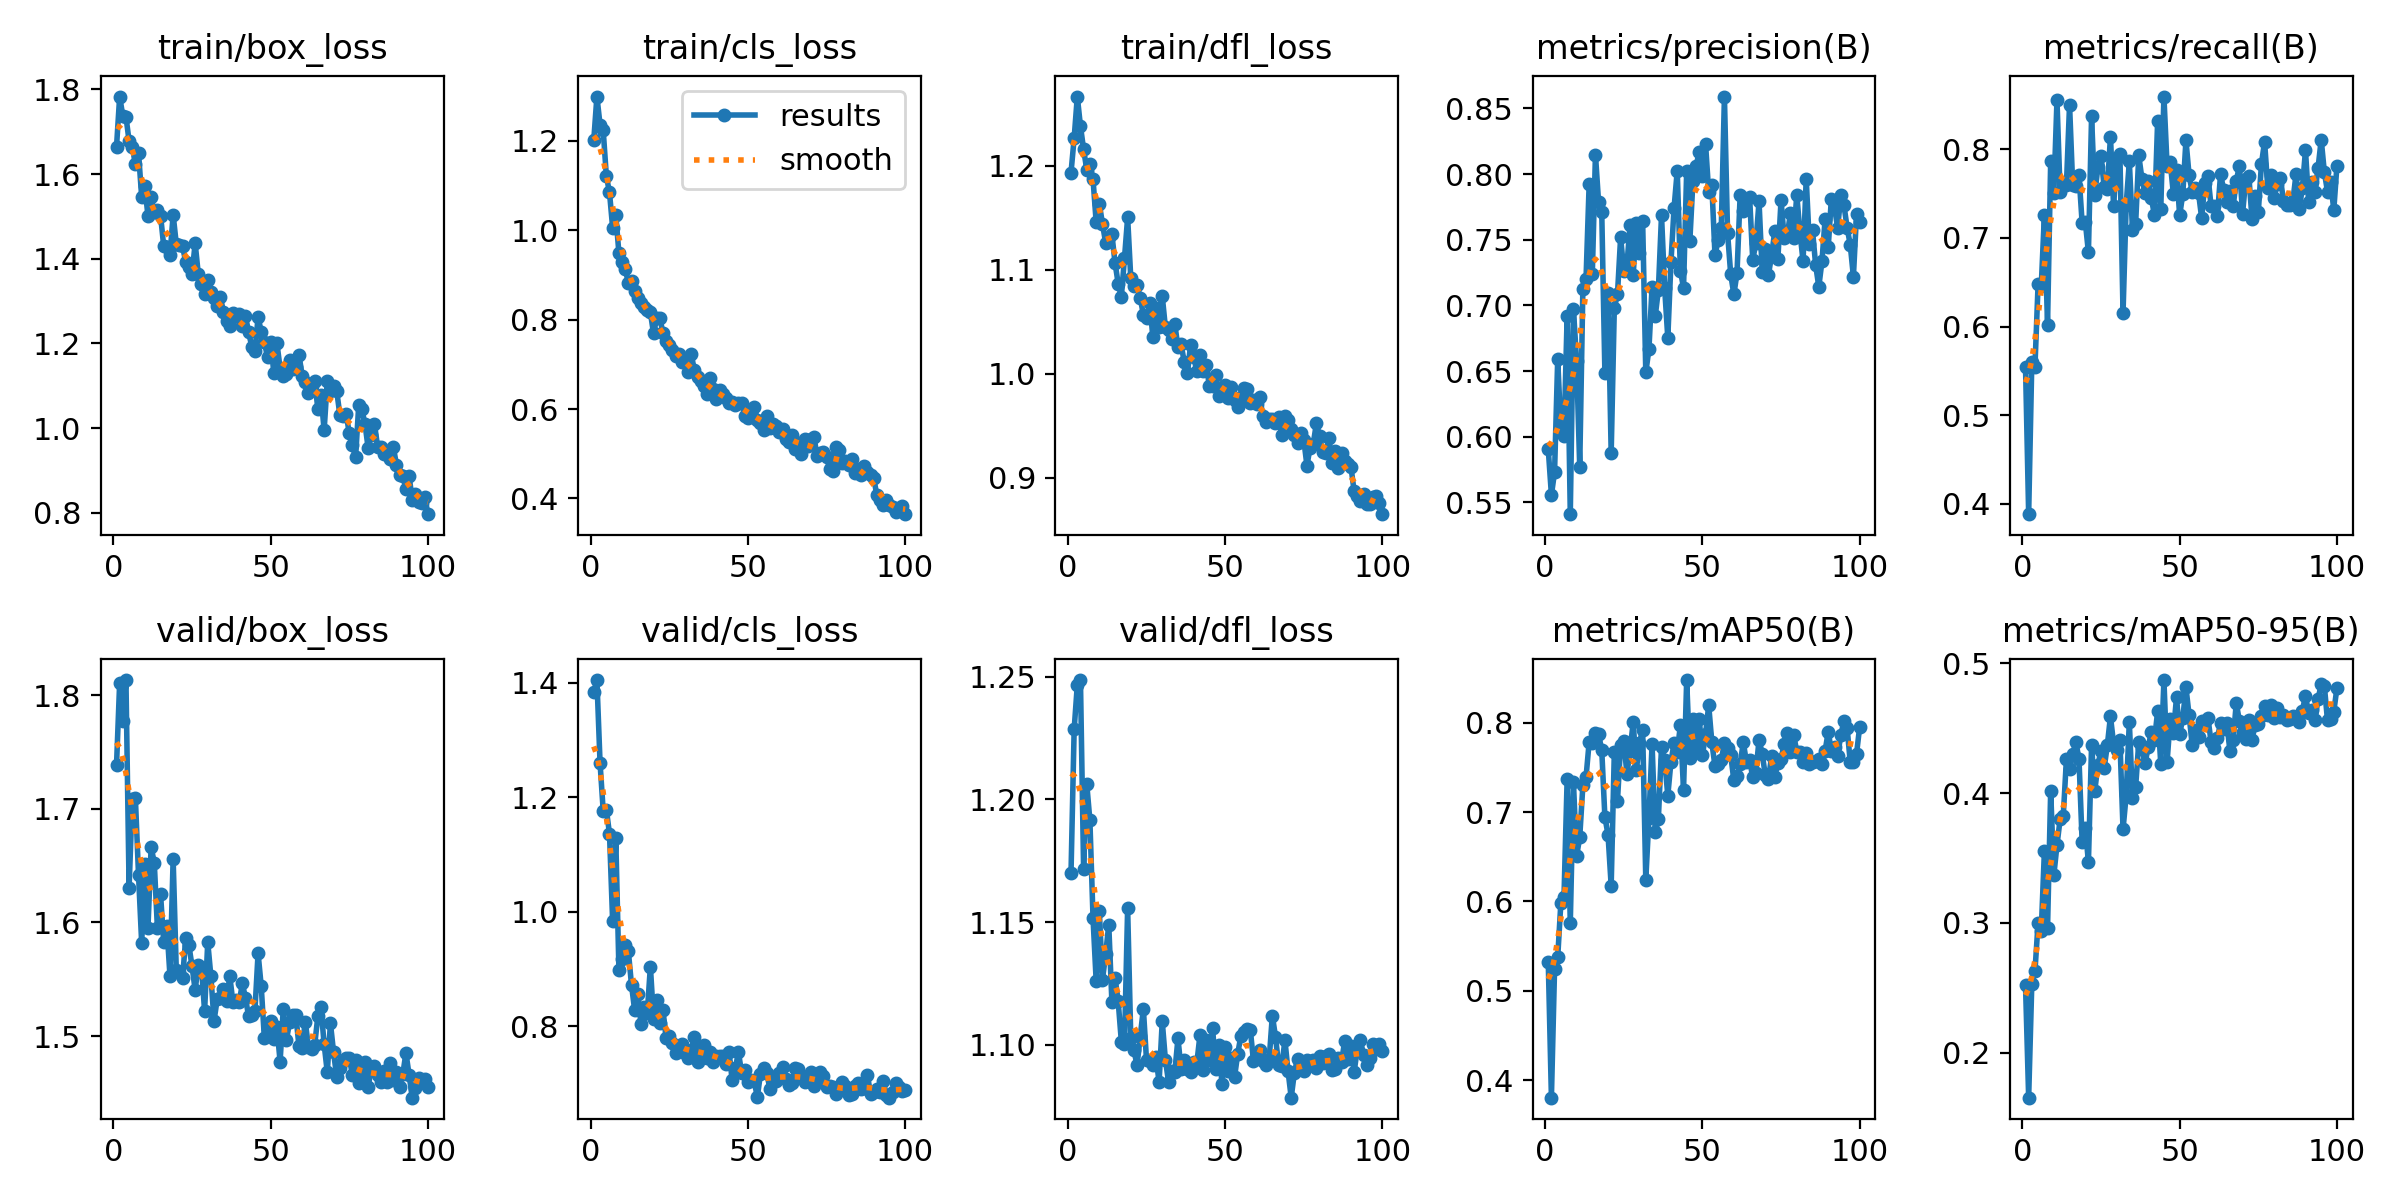

Source data for this figure (header and first rows):
epoch, time, train/box_loss, train/cls_loss, train/dfl_loss, metrics/precision(B), metrics/recall(B), metrics/mAP50(B), metrics/mAP50-95(B), valid/box_loss, valid/cls_loss, valid/dfl_loss, lr/pg0, lr/pg1, lr/pg2
1, 375.1, 1.664, 1.202, 1.194, 0.5905, 0.5548, 0.5321, 0.252, 1.738, 1.383, 1.17, 0.0005528, 0.0005528, 0.0005528
2, 833.4, 1.783, 1.299, 1.227, 0.5558, 0.3881, 0.3804, 0.1653, 1.811, 1.404, 1.229, 0.001098, 0.001098, 0.001098
3, 1281, 1.738, 1.236, 1.267, 0.5731, 0.5596, 0.5243, 0.2533, 1.777, 1.26, 1.247, 0.001631, 0.001631, 0.001631
4, 1786, 1.736, 1.224, 1.238, 0.6591, 0.5548, 0.5373, 0.2628, 1.813, 1.176, 1.249, 0.001617, 0.001617, 0.001617
5, 2263, 1.678, 1.121, 1.216, 0.6054, 0.648, 0.5984, 0.3003, 1.631, 1.178, 1.172, 0.001601, 0.001601, 0.001601
6, 2736, 1.665, 1.085, 1.196, 0.6003, 0.6454, 0.6054, 0.2939, 1.708, 1.136, 1.206, 0.001584, 0.001584, 0.001584
7, 3202, 1.623, 1.006, 1.201, 0.6918, 0.7261, 0.7368, 0.3551, 1.709, 0.9831, 1.191, 0.001568, 0.001568, 0.001568
8, 3668, 1.65, 1.035, 1.187, 0.5411, 0.6018, 0.5757, 0.2957, 1.642, 1.128, 1.152, 0.001551, 0.001551, 0.001551
9, 4118, 1.546, 0.9481, 1.146, 0.6974, 0.7866, 0.7336, 0.4018, 1.582, 0.8981, 1.126, 0.001535, 0.001535, 0.001535
10, 4565, 1.572, 0.9294, 1.163, 0.6578, 0.7507, 0.6506, 0.3366, 1.651, 0.9167, 1.155, 0.001518, 0.001518, 0.001518
11, 4984, 1.501, 0.9138, 1.144, 0.5772, 0.8555, 0.6718, 0.36, 1.595, 0.942, 1.127, 0.001502, 0.001502, 0.001502
12, 5448, 1.545, 0.8819, 1.126, 0.7126, 0.7516, 0.7298, 0.3798, 1.666, 0.9306, 1.137, 0.001485, 0.001485, 0.001485
13, 5982, 1.511, 0.8865, 1.132, 0.7199, 0.7615, 0.7388, 0.3825, 1.653, 0.8718, 1.149, 0.001469, 0.001469, 0.001469
14, 6487, 1.514, 0.8648, 1.134, 0.7924, 0.7595, 0.7785, 0.4261, 1.595, 0.8278, 1.117, 0.001452, 0.001452, 0.001452
15, 6965, 1.502, 0.8483, 1.107, 0.7237, 0.8505, 0.7778, 0.4186, 1.625, 0.8559, 1.127, 0.001436, 0.001436, 0.001436
16, 7466, 1.43, 0.8363, 1.087, 0.8149, 0.7597, 0.789, 0.4299, 1.583, 0.8044, 1.118, 0.001419, 0.001419, 0.001419
17, 7948, 1.427, 0.8294, 1.074, 0.7784, 0.759, 0.7872, 0.4394, 1.596, 0.8332, 1.101, 0.001403, 0.001403, 0.001403
18, 8400, 1.408, 0.8213, 1.111, 0.7713, 0.7712, 0.7695, 0.4264, 1.553, 0.8228, 1.1, 0.001386, 0.001386, 0.001386
19, 8868, 1.504, 0.8166, 1.15, 0.6487, 0.7169, 0.6946, 0.3623, 1.656, 0.9043, 1.156, 0.00137, 0.00137, 0.00137
20, 9338, 1.435, 0.769, 1.092, 0.7094, 0.7183, 0.6747, 0.3731, 1.558, 0.8131, 1.103, 0.001353, 0.001353, 0.001353
21, 9774, 1.433, 0.8031, 1.085, 0.5876, 0.6838, 0.6176, 0.3469, 1.556, 0.8463, 1.098, 0.001337, 0.001337, 0.001337
22, 10242, 1.43, 0.8026, 1.085, 0.6983, 0.8375, 0.7675, 0.4371, 1.551, 0.8055, 1.092, 0.00132, 0.00132, 0.00132
23, 10696, 1.392, 0.7709, 1.073, 0.7086, 0.7484, 0.7128, 0.4014, 1.587, 0.8281, 1.103, 0.001304, 0.001304, 0.001304
24, 11125, 1.38, 0.7513, 1.057, 0.7518, 0.7799, 0.7752, 0.4218, 1.58, 0.7791, 1.115, 0.001287, 0.001287, 0.001287
25, 11566, 1.364, 0.7437, 1.053, 0.7265, 0.7929, 0.7801, 0.4328, 1.562, 0.783, 1.094, 0.001271, 0.001271, 0.001271
26, 11964, 1.437, 0.7321, 1.068, 0.7304, 0.7571, 0.7431, 0.4193, 1.541, 0.7706, 1.093, 0.001254, 0.001254, 0.001254
27, 12394, 1.364, 0.7193, 1.036, 0.7612, 0.7548, 0.7687, 0.4368, 1.563, 0.7533, 1.092, 0.001238, 0.001238, 0.001238
28, 12808, 1.342, 0.7223, 1.063, 0.7231, 0.8144, 0.8007, 0.4592, 1.561, 0.7599, 1.095, 0.001221, 0.001221, 0.001221
29, 13216, 1.316, 0.7049, 1.045, 0.7628, 0.7359, 0.7469, 0.4382, 1.522, 0.7692, 1.085, 0.001205, 0.001205, 0.001205
30, 13635, 1.35, 0.7098, 1.075, 0.74, 0.7901, 0.7773, 0.4333, 1.583, 0.7532, 1.109, 0.001188, 0.001188, 0.001188
31, 14037, 1.322, 0.6822, 1.045, 0.7646, 0.7952, 0.7925, 0.441, 1.553, 0.7453, 1.094, 0.001172, 0.001172, 0.001172
32, 14428, 1.306, 0.7221, 1.042, 0.649, 0.615, 0.6246, 0.3722, 1.513, 0.759, 1.085, 0.001155, 0.001155, 0.001155
33, 14820, 1.288, 0.6865, 1.034, 0.6667, 0.7376, 0.6931, 0.3983, 1.532, 0.7813, 1.089, 0.001139, 0.001139, 0.001139
34, 15196, 1.31, 0.6727, 1.048, 0.7143, 0.7864, 0.776, 0.455, 1.534, 0.7377, 1.089, 0.001122, 0.001122, 0.001122
35, 15619, 1.274, 0.6627, 1.025, 0.6918, 0.7095, 0.6776, 0.3962, 1.541, 0.752, 1.102, 0.001106, 0.001106, 0.001106
36, 16020, 1.253, 0.652, 1.028, 0.7117, 0.7155, 0.6924, 0.4046, 1.531, 0.7675, 1.09, 0.001089, 0.001089, 0.001089
37, 16395, 1.241, 0.6336, 1.011, 0.7686, 0.7933, 0.7727, 0.4393, 1.553, 0.7439, 1.094, 0.001073, 0.001073, 0.001073
38, 16805, 1.271, 0.6697, 1.001, 0.7133, 0.767, 0.7579, 0.4347, 1.53, 0.7557, 1.09, 0.001056, 0.001056, 0.001056
39, 17174, 1.265, 0.6443, 1.028, 0.6753, 0.7508, 0.7186, 0.423, 1.532, 0.7381, 1.089, 0.00104, 0.00104, 0.00104
40, 17554, 1.271, 0.6229, 1.016, 0.7329, 0.7647, 0.7563, 0.4356, 1.53, 0.7489, 1.093, 0.001023, 0.001023, 0.001023
41, 17952, 1.241, 0.6416, 1.003, 0.7746, 0.7449, 0.7774, 0.4471, 1.546, 0.7479, 1.093, 0.001007, 0.001007, 0.001007
42, 18334, 1.264, 0.6342, 1.018, 0.8024, 0.7255, 0.7677, 0.4411, 1.533, 0.7481, 1.104, 0.0009904, 0.0009904, 0.0009904
43, 18703, 1.226, 0.6237, 1.002, 0.7266, 0.832, 0.797, 0.463, 1.517, 0.734, 1.09, 0.0009739, 0.0009739, 0.0009739
44, 19053, 1.193, 0.6139, 1.009, 0.7134, 0.733, 0.7248, 0.4225, 1.519, 0.7554, 1.102, 0.0009574, 0.0009574, 0.0009574
45, 19413, 1.182, 0.616, 0.9878, 0.8022, 0.8597, 0.8478, 0.4872, 1.522, 0.7057, 1.094, 0.0009409, 0.0009409, 0.0009409
46, 19770, 1.262, 0.6087, 0.9885, 0.749, 0.7818, 0.7601, 0.4238, 1.573, 0.7274, 1.107, 0.0009244, 0.0009244, 0.0009244
47, 20138, 1.228, 0.613, 0.9991, 0.7951, 0.7858, 0.8045, 0.457, 1.544, 0.7543, 1.09, 0.0009078, 0.0009078, 0.0009078
48, 20508, 1.204, 0.6137, 0.9787, 0.8063, 0.75, 0.769, 0.4462, 1.498, 0.7189, 1.1, 0.0008913, 0.0008913, 0.0008913
49, 20849, 1.167, 0.5852, 0.9867, 0.8171, 0.777, 0.8043, 0.4739, 1.506, 0.7238, 1.084, 0.0008748, 0.0008748, 0.0008748
50, 21193, 1.204, 0.5796, 0.989, 0.7988, 0.7255, 0.7634, 0.4455, 1.513, 0.702, 1.099, 0.0008583, 0.0008583, 0.0008583
51, 21538, 1.131, 0.5913, 0.9768, 0.823, 0.7498, 0.7872, 0.4578, 1.498, 0.7069, 1.089, 0.0008418, 0.0008418, 0.0008418
52, 21889, 1.2, 0.6039, 0.9875, 0.7864, 0.8103, 0.8197, 0.4816, 1.508, 0.7037, 1.094, 0.0008253, 0.0008253, 0.0008253
53, 22226, 1.142, 0.5749, 0.9748, 0.7917, 0.7709, 0.778, 0.4601, 1.478, 0.6766, 1.087, 0.0008088, 0.0008088, 0.0008088
54, 22616, 1.123, 0.5694, 0.9685, 0.7382, 0.7516, 0.7513, 0.4368, 1.523, 0.7173, 1.096, 0.0007923, 0.0007923, 0.0007923
55, 23001, 1.128, 0.5536, 0.9776, 0.7498, 0.7565, 0.7542, 0.4487, 1.496, 0.7277, 1.104, 0.0007758, 0.0007758, 0.0007758
56, 23389, 1.161, 0.5834, 0.9859, 0.7593, 0.7509, 0.7586, 0.443, 1.512, 0.718, 1.105, 0.0007593, 0.0007593, 0.0007593
57, 23770, 1.14, 0.5569, 0.9857, 0.859, 0.7223, 0.7769, 0.4553, 1.518, 0.6905, 1.106, 0.0007428, 0.0007428, 0.0007428
58, 24144, 1.145, 0.5672, 0.9718, 0.7551, 0.7621, 0.7718, 0.456, 1.519, 0.7118, 1.106, 0.0007263, 0.0007263, 0.0007263
59, 24534, 1.174, 0.5626, 0.9745, 0.7237, 0.7699, 0.7639, 0.4577, 1.491, 0.7051, 1.093, 0.0007098, 0.0007098, 0.0007098
60, 24900, 1.124, 0.5495, 0.9707, 0.7084, 0.7357, 0.7356, 0.4394, 1.49, 0.7176, 1.096, 0.0006933, 0.0006933, 0.0006933
... 40 more rows
